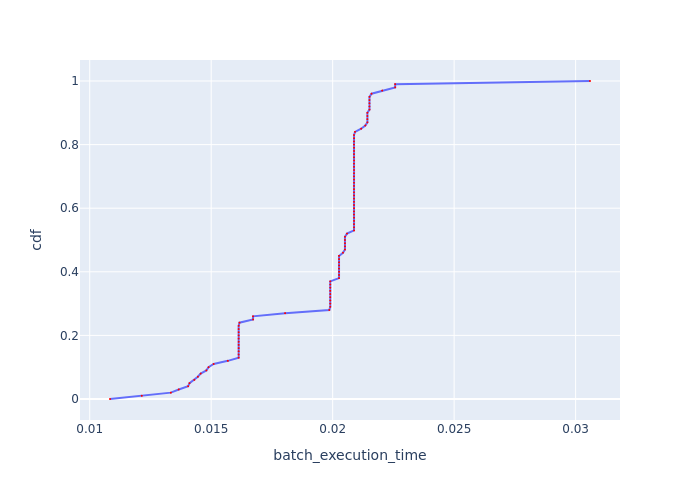

Data behind this chart, as committed beside it:
, cdf, batch_execution_time
0, 0.0, 0.01083
1, 0.01, 0.01214
2, 0.02, 0.01334
3, 0.03, 0.01366
4, 0.04, 0.01405
5, 0.05, 0.01411
6, 0.06, 0.01431
7, 0.07, 0.01445
8, 0.08, 0.01457
9, 0.09, 0.0148
10, 0.1, 0.01489
11, 0.11, 0.0151
12, 0.12, 0.01569
13, 0.13, 0.01613
14, 0.14, 0.01613
15, 0.15, 0.01613
16, 0.16, 0.01613
17, 0.17, 0.01613
18, 0.18, 0.01613
19, 0.19, 0.01613
20, 0.2, 0.01613
21, 0.21, 0.01613
22, 0.22, 0.01613
23, 0.23, 0.01613
24, 0.24, 0.01616
25, 0.25, 0.01672
26, 0.26, 0.01672
27, 0.27, 0.01804
28, 0.28, 0.01986
29, 0.29, 0.0199
30, 0.3, 0.0199
31, 0.31, 0.0199
32, 0.32, 0.0199
33, 0.33, 0.0199
34, 0.34, 0.0199
35, 0.35, 0.0199
36, 0.36, 0.0199
37, 0.37, 0.0199
38, 0.38, 0.02026
39, 0.39, 0.02026
40, 0.4, 0.02026
41, 0.41, 0.02026
42, 0.42, 0.02026
43, 0.43, 0.02026
44, 0.44, 0.02026
45, 0.45, 0.02026
46, 0.46, 0.02042
47, 0.47, 0.02051
48, 0.48, 0.02051
49, 0.49, 0.02051
50, 0.5, 0.02051
51, 0.51, 0.02051
52, 0.52, 0.02059
53, 0.53, 0.02088
54, 0.54, 0.02088
55, 0.55, 0.02088
56, 0.56, 0.02088
57, 0.57, 0.02088
58, 0.58, 0.02088
59, 0.59, 0.02088
... 41 more rows
